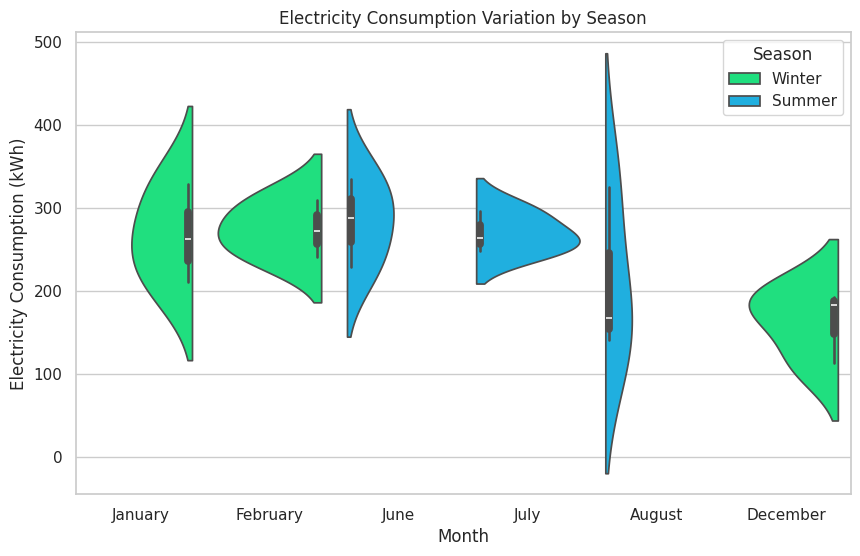

This chart was generated by the following Python code:
import pandas as pd 

data = [
    {
        "month": "January",
        "electricity_consumption": 328.744,
        "year": "2023",
        "season": "Winter"
    },
    {
        "month": "February",
        "electricity_consumption": 241.854,
        "year": "2023",
        "season": "Winter"
    },
    {
        "month": "March",
        "electricity_consumption": 263.205,
        "year": "2023",
        "season": "Spring"
    },
    {
        "month": "April",
        "electricity_consumption": 170.888,
        "year": "2023",
        "season": "Spring"
    },
    {
        "month": "May",
        "electricity_consumption": 293.9,
        "year": "2023",
        "season": "Spring"
    },
    {
        "month": "June",
        "electricity_consumption": 334.814,
        "year": "2023",
        "season": "Summer"
    },
    {
        "month": "July",
        "electricity_consumption": 264.031,
        "year": "2023",
        "season": "Summer"
    },
    {
        "month": "August",
        "electricity_consumption": 167.287,
        "year": "2023",
        "season": "Summer"
    },
    {
        "month": "September",
        "electricity_consumption": 182.409,
        "year": "2023",
        "season": "Fall"
    },
    {
        "month": "October",
        "electricity_consumption": 289.51,
        "year": "2023",
        "season": "Fall"
    },
    {
        "month": "November",
        "electricity_consumption": 324.748,
        "year": "2023",
        "season": "Fall"
    },
    {
        "month": "December",
        "electricity_consumption": 114.009,
        "year": "2023",
        "season": "Winter"
    },
    {
        "month": "January",
        "electricity_consumption": 211.488,
        "year": "2024",
        "season": "Winter"
    },
    {
        "month": "February",
        "electricity_consumption": 273.024,
        "year": "2024",
        "season": "Winter"
    },
    {
        "month": "March",
        "electricity_consumption": 235.708,
        "year": "2024",
        "season": "Spring"
    },
    {
        "month": "April",
        "electricity_consumption": 229.022,
        "year": "2024",
        "season": "Spring"
    },
    {
        "month": "May",
        "electricity_consumption": 240.826,
        "year": "2024",
        "season": "Spring"
    },
    {
        "month": "June",
        "electricity_consumption": 229.828,
        "year": "2024",
        "season": "Summer"
    },
    {
        "month": "July",
        "electricity_consumption": 296.83,
        "year": "2024",
        "season": "Summer"
    },
    {
        "month": "August",
        "electricity_consumption": 141.453,
        "year": "2024",
        "season": "Summer"
    },
    {
        "month": "September",
        "electricity_consumption": 229.96,
        "year": "2024",
        "season": "Fall"
    },
    {
        "month": "October",
        "electricity_consumption": 288.894,
        "year": "2024",
        "season": "Fall"
    },
    {
        "month": "November",
        "electricity_consumption": 327.083,
        "year": "2024",
        "season": "Fall"
    },
    {
        "month": "December",
        "electricity_consumption": 183.923,
        "year": "2024",
        "season": "Winter"
    },
    {
        "month": "January",
        "electricity_consumption": 262.422,
        "year": "2025",
        "season": "Winter"
    },
    {
        "month": "February",
        "electricity_consumption": 310.438,
        "year": "2025",
        "season": "Winter"
    },
    {
        "month": "March",
        "electricity_consumption": 247.621,
        "year": "2025",
        "season": "Spring"
    },
    {
        "month": "April",
        "electricity_consumption": 226.123,
        "year": "2025",
        "season": "Spring"
    },
    {
        "month": "May",
        "electricity_consumption": 187.476,
        "year": "2025",
        "season": "Spring"
    },
    {
        "month": "June",
        "electricity_consumption": 287.719,
        "year": "2025",
        "season": "Summer"
    },
    {
        "month": "July",
        "electricity_consumption": 248.768,
        "year": "2025",
        "season": "Summer"
    },
    {
        "month": "August",
        "electricity_consumption": 326.097,
        "year": "2025",
        "season": "Summer"
    },
    {
        "month": "September",
        "electricity_consumption": 200.848,
        "year": "2025",
        "season": "Fall"
    },
    {
        "month": "October",
        "electricity_consumption": 180.402,
        "year": "2025",
        "season": "Fall"
    },
    {
        "month": "November",
        "electricity_consumption": 268.902,
        "year": "2025",
        "season": "Fall"
    },
    {
        "month": "December",
        "electricity_consumption": 193.289,
        "year": "2025",
        "season": "Winter"
    }
]

df = pd.DataFrame(data)

import seaborn as sns
import matplotlib.pyplot as plt


plt.figure(figsize=(10, 6))
sns.set(style="whitegrid")

palette = {'Winter': 'springgreen', 'Summer': 'deepskyblue'}

season_data = df[df['season'].isin(['Winter', 'Summer'])]

ax = sns.violinplot(x='month', y='electricity_consumption', hue='season',
                    data=season_data, palette=palette, split=True)

# Customize the plot
plt.title('Electricity Consumption Variation by Season')
plt.xlabel('Month')
plt.ylabel('Electricity Consumption (kWh)')
plt.legend(title='Season')

# Show the plot
plt.show()